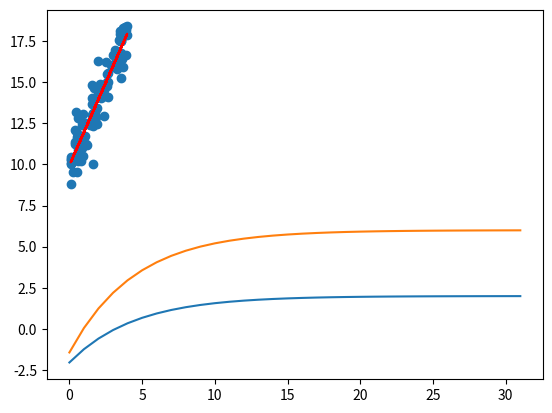
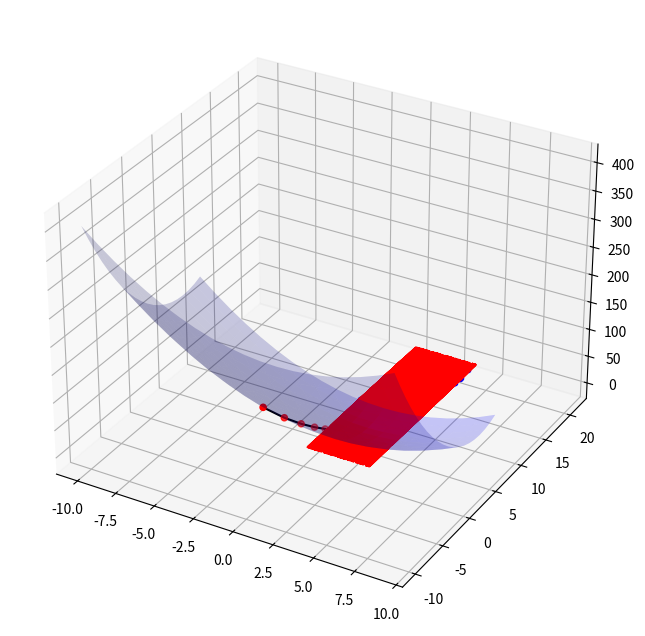

Here is the Python script that generated these plots, in order:


from mpl_toolkits.mplot3d import axes3d
import numpy as np
import matplotlib.pyplot as plt




#********************Introduction**************************

def h(x, theta):
    return np.dot(x, theta)

def mean_squared_error(y_predicted, y_label):
    return np.sum((y_predicted - y_label)**2)/len(y_label)


print("***********************Closed-Form Solution*******************************")
class LeastSquaresRegression():
    def __init__(self,):
        self.theta_ = None 
        
    def fit(self, X, y):
        # Calculates theta that minimizes the MSE and updates self.theta_
        #θ = (XT·X)-1·XT·y
        first_part = np.dot(X.T,X)
        second_part = np.dot(X.T,y)
        self.theta_ = np.dot(np.linalg.inv(first_part),second_part)
    def predict(self, X):
        return h(X, self.theta_)
        # Make predictions for data X, i.e output y = h(X) (See equation in Introduction)


def bias_column(X):
    one_s = np.ones(100).reshape(100,1)
    return np.append(X,one_s, axis= 1)



X = 4 * np.random.rand(100, 1)
y = 10 + 2 * X + np.random.randn(100, 1)
X_new = bias_column(X)

model = LeastSquaresRegression()
model.fit(X_new, y)
print(model.theta_)


y_new = model.predict(X_new)
plt.scatter(X,y)
plt.plot(X,y_new,color= 'red')
plt.show()



print("***********************Gradient Descent*******************************")
class GradientDescentOptimizer():

    def __init__(self, f, fprime, start, learning_rate = 0.1):
        self.f_      = f                       # The function
        self.fprime_ = fprime                  # The gradient of f
        self.current_ = start                  # The current point being evaluated
        self.learning_rate_ = learning_rate    # Does this need a comment ?

        # Save history as attributes
        self.history_ = np.array(start)
    
    def step(self):
        # Take a gradient descent step
        # 1. Compute the new value and update selt.current_
        self.current_ = self.current_ - self.learning_rate_ * f_prime(self.current_) #Grad descent
        # 2. Append the new value to history
        self.history_ = np.append( self.history_,self.current_, axis= 1)
        # Does not return anything

  

        
    def optimize(self, iterations = 100):
        # Use the gradient descent to get closer to the minimum:
        # previous_step_size = np.array([1,1])
        iters = 0
        # For each iteration, take a gradient step
        #while all(previous_step_size > 0.001):
        while iters <= iterations:
            self.step()
            #previous_step_size = abs(self.history_[-1] - self.history_[-2]) #Change in x
            iters += 1
            
    def print_result(self):
        print("Best theta found is " + str(self.current_))
        print("Value of f at this theta: f(theta) = " + str(self.f_(self.current_)))
        print("Value of f prime at this theta: f'(theta) = " + str(self.fprime_(self.current_)))
        return self.history_
    
    def plot_it(self):        
        plt.plot(self.history_[0,:])
        plt.plot(self.history_[1,:])




#f(x) = 3 + (x - (2  6)T)T · (x - (2  6)T)
def f(x):
    a = np.array([[2],[6]])
    t = lambda x: 3 + np.matmul((x - a).T,(x - a))
    return t(x)


def f_prime(x):
    a = np.array([[2],[6]])
    t = lambda x: 2*(x - a)
    return t(x)


grad = GradientDescentOptimizer(f, f_prime, np.random.normal(size=(2,1)), 0.1)
grad.optimize(30)
theta = grad.print_result()
grad.plot_it()


# Set up grid and test data
# x = np.array([[i,i] for i in range(25)])
x1 = np.arange(-10,10,1)
x2 = np.arange(-10,10,1)
X,Y = np.meshgrid(x1,x2)
zs = np.array([x for x in zip(np.ravel(X), np.ravel(Y))])
Z = f(zs.T)
Z = np.diagonal(Z)
Z = np.array(Z).reshape(X.shape)
fig = plt.figure(figsize=(10,8))

x_theta = theta[0,:]
y_theta = theta[1,:]
z_theta = np.diagonal(f(theta))

ax = fig.add_subplot(111, projection='3d')
ax.plot_surface(X,Y,Z, color= 'b',alpha= 0.2 )
ax.plot(x_theta,y_theta,z_theta, color= 'k')
ax.scatter(x_theta,y_theta,z_theta, color= 'red')
plt.show()


print("***************Gradient Descent for Linear Regression*************************")

theta_start = np.random.randn(2,1)
X = 4 * np.random.rand(100, 1)
y = 10 + 2 * X + np.random.randn(100, 1)

def gradient_descent(X, m, y, theta_start, iterations = 100, learning_rate = 0.1):
    
    current = theta_start
    history = theta_start
    iters = 0
    while (iters < iterations):
        first_part = np.dot(X,current) - y
        second_part = np.dot(X.T,first_part)
        gradient = 2/m * second_part
        current = current - learning_rate * gradient
        history = np.append(history,current,axis= 1)
        iters += 1
    return history

X_new = np.append(X,np.ones((100,1)),axis= 1)
theta = gradient_descent(X_new, 100, y, theta_start, learning_rate= 0.1)



def h(X,theta):
    return np.dot(X,theta)

plt.plot(X, y, "b.")
plt.grid()
each_10th = 0
for each in theta.T:
    y_predicted = h(X_new, each)
    if (each_10th % 10 == 0):
        plt.plot(X, y_predicted, "r-")
    each_10th += 1
plt.show()






